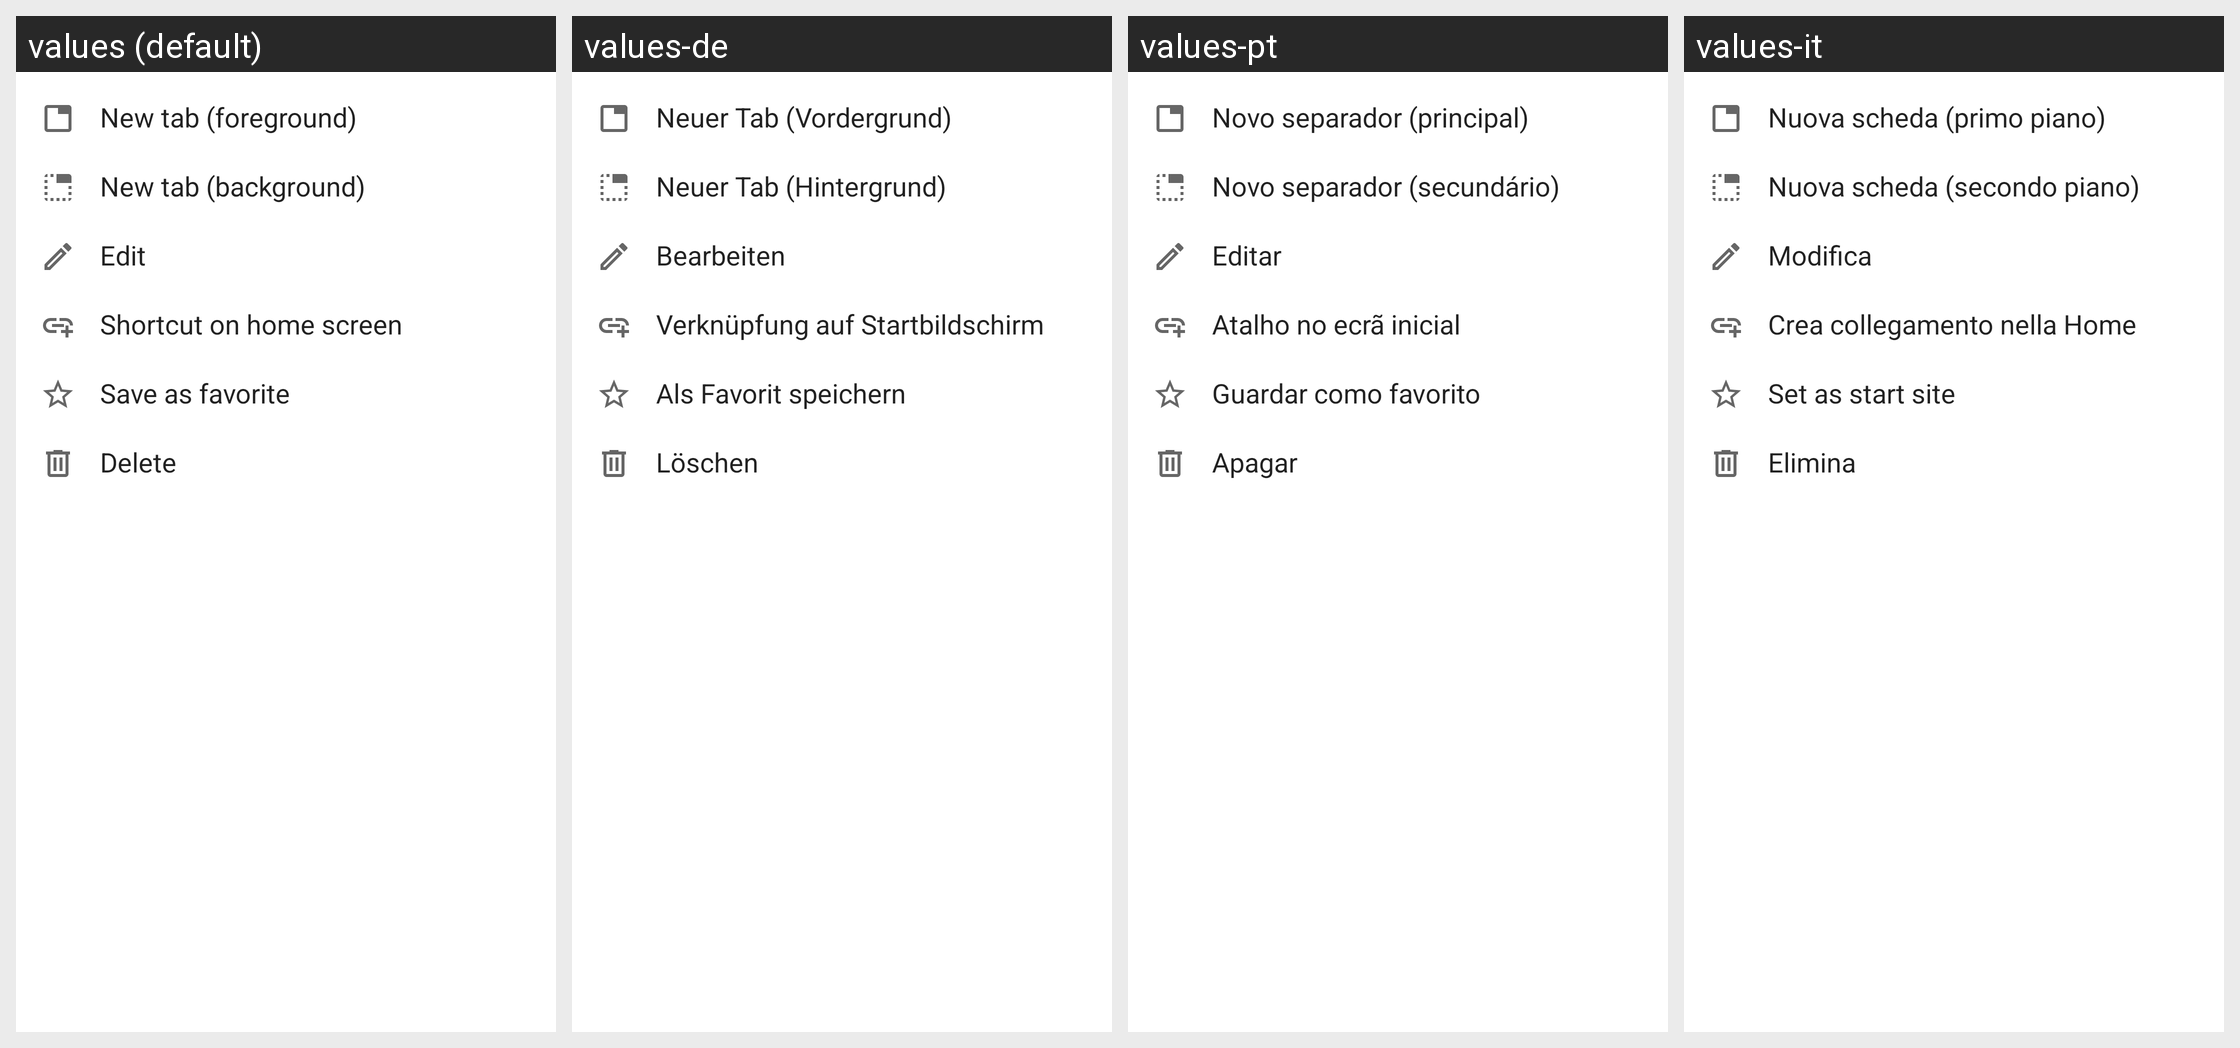

The Android screen above is rendered under several locales of the same app. Produce the string resources it draws, with the default and per-locale values.
Android screen res/layout/dialog_menu_context_list.xml rendered under 4 locales, left to right: values (default), values-de, values-pt, values-it. Device: Nexus 5 (rendered at 1080×1920; each locale shown at half size, 540×960, under a caption strip naming it); theme Theme.MaterialComponents.DayNight.NoActionBar.
Other locales in the repository, not shown: values-cs, values-es, values-fr, values-iw, values-ja, values-nl, values-pl, values-ro, values-ru, values-tr, values-uk, values-zh.
Strings drawn on this screen, with the default value and each locale's value (text and hints the layout hard-codes, and strings that could not be matched under every locale, appear in the picture but are not listed):

main_menu_new_tabOpen
  values: New tab (foreground)
  values-de: Neuer Tab (Vordergrund)
  values-pt: Novo separador (principal)
  values-it: Nuova scheda (primo piano)

main_menu_new_tab
  values: New tab (background)
  values-de: Neuer Tab (Hintergrund)
  values-pt: Novo separador (secundário)
  values-it: Nuova scheda (secondo piano)

menu_edit
  values: Edit
  values-de: Bearbeiten
  values-pt: Editar
  values-it: Modifica

menu_sc
  values: Shortcut on home screen
  values-de: Verknüpfung auf Startbildschirm
  values-pt: Atalho no ecrã inicial
  values-it: Crea collegamento nella Home

menu_fav
  values: Save as favorite
  values-de: Als Favorit speichern
  values-pt: Guardar como favorito
  values-it: Set as start site

menu_delete
  values: Delete
  values-de: Löschen
  values-pt: Apagar
  values-it: Elimina
